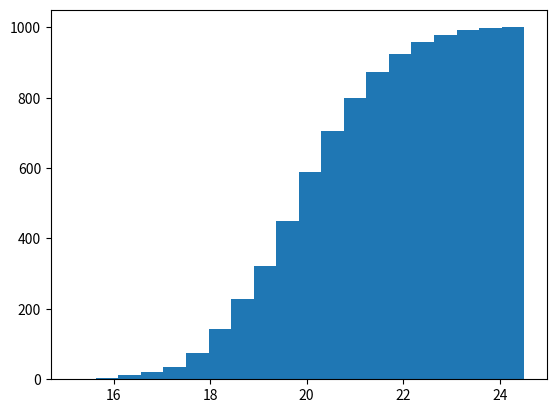

Python code for this plot: (Note: this script raises an exception after producing the figure.)
import numpy as np
import matplotlib.pyplot as plt

ages = np.random.normal(loc=20, scale=1.5, size=1000)
plt.hist(x=ages,
         bins=20,  # kutu sayısı
         cumulative=True  # kümülatif olarak ayarlar
         )

picture_path = "C:/Users/<user>/OneDrive/Belgeler/Projects/MLFundamentals/Libraries/Matplotlib/Data/Outputs"
file_name = "histogram.png"
plt.savefig(f"{picture_path}/{file_name}", dpi=300, bbox_inches='tight')
plt.close()